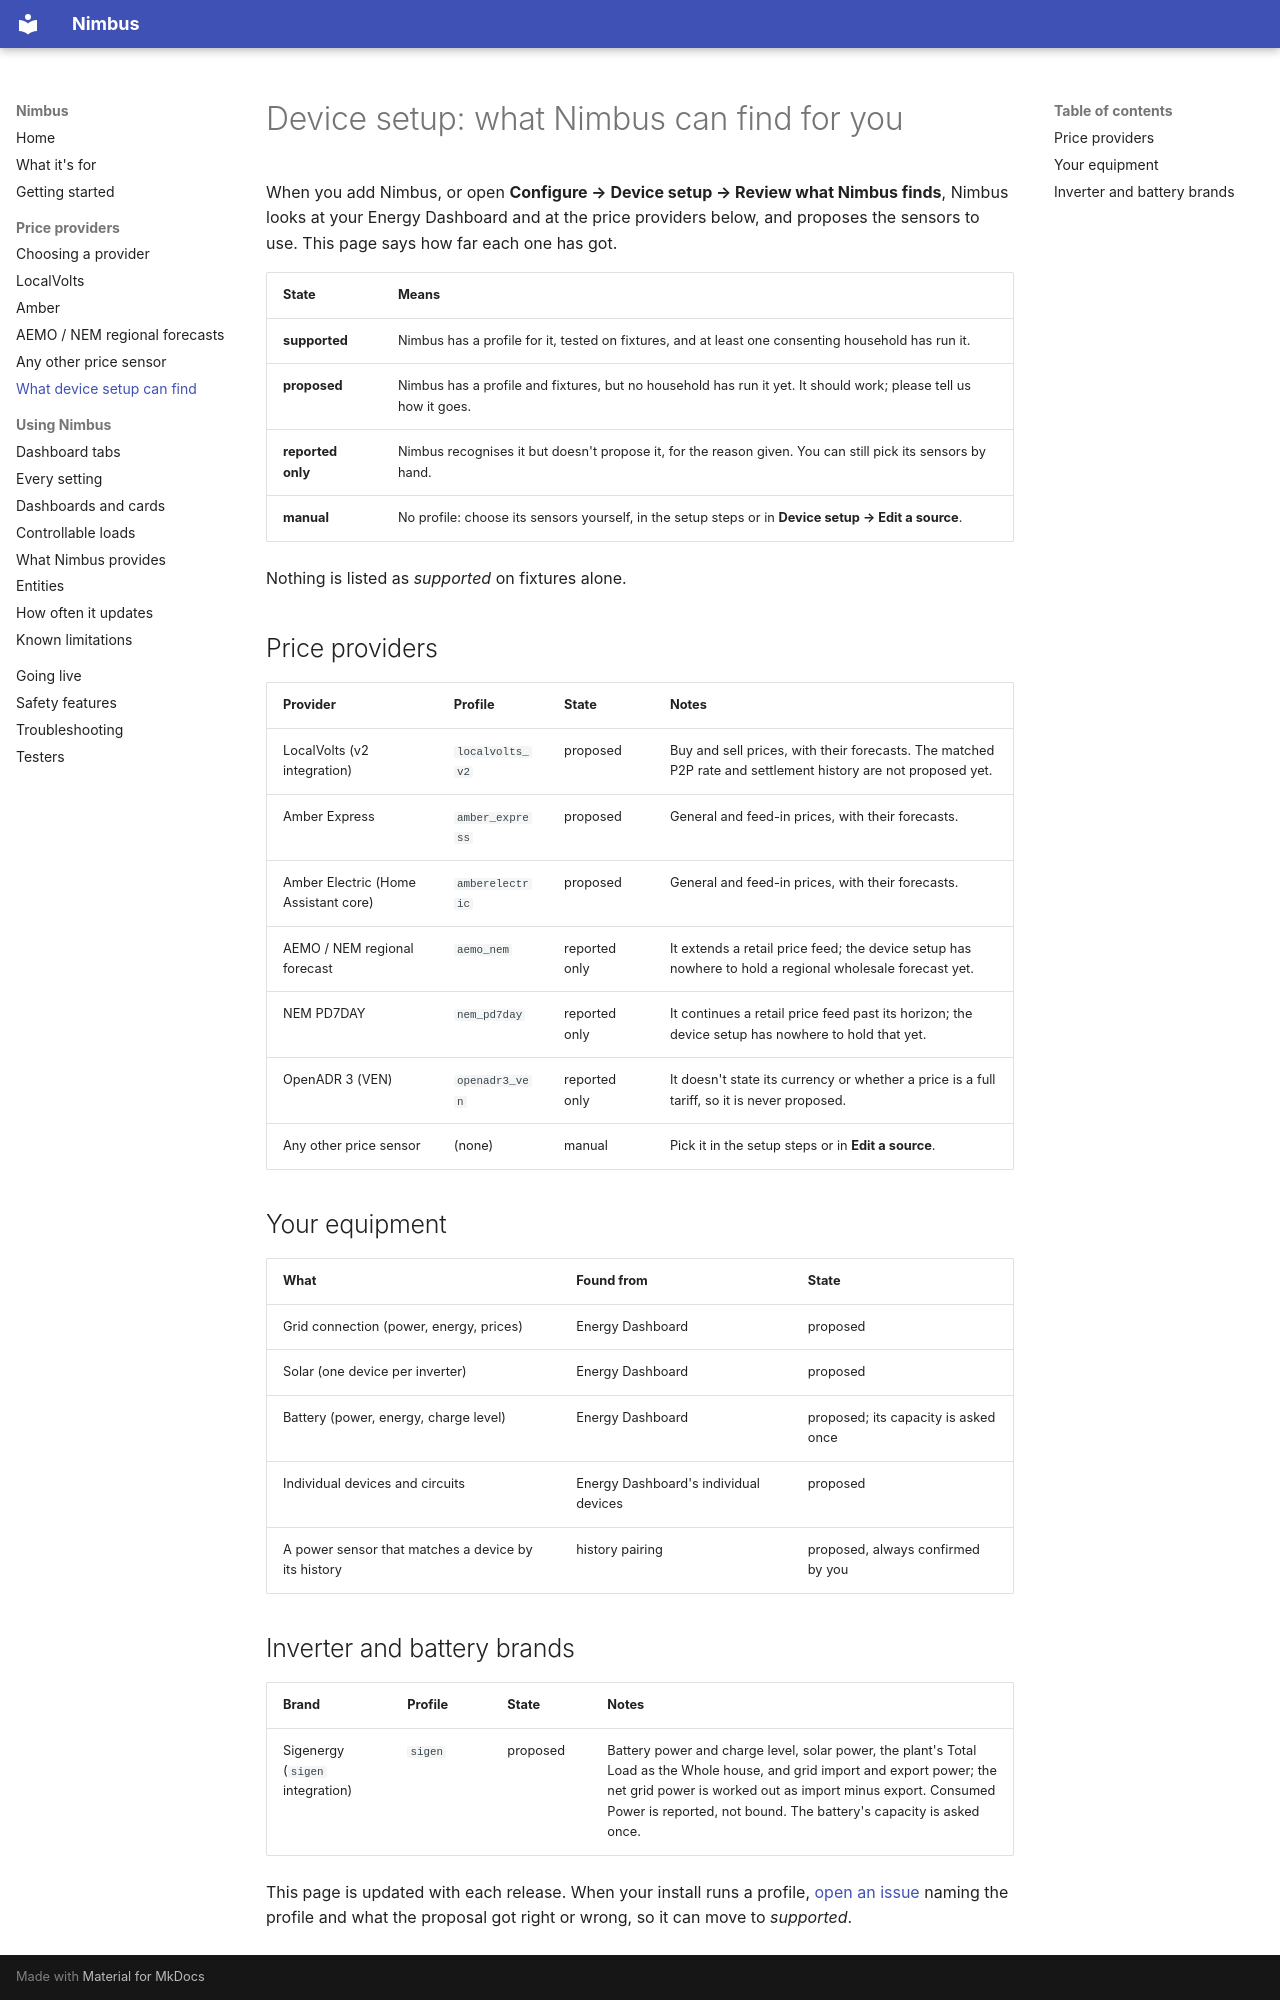

repository: code-imstillalive/nimbus · page: providers/support-matrix/index.html · generator: mkdocs

# Device setup: what Nimbus can find for you

When you add Nimbus, or open **Configure → Device setup → Review what Nimbus
finds**, Nimbus looks at your Energy Dashboard and at the price providers below,
and proposes the sensors to use. This page says how far each one has got.

| State | Means |
|---|---|
| **supported** | Nimbus has a profile for it, tested on fixtures, and at least one consenting household has run it. |
| **proposed** | Nimbus has a profile and fixtures, but no household has run it yet. It should work; please tell us how it goes. |
| **reported only** | Nimbus recognises it but doesn't propose it, for the reason given. You can still pick its sensors by hand. |
| **manual** | No profile: choose its sensors yourself, in the setup steps or in **Device setup → Edit a source**. |

Nothing is listed as *supported* on fixtures alone.

## Price providers

| Provider | Profile | State | Notes |
|---|---|---|---|
| LocalVolts (v2 integration) | `localvolts_v2` | proposed | Buy and sell prices, with their forecasts. The matched P2P rate and settlement history are not proposed yet. |
| Amber Express | `amber_express` | proposed | General and feed-in prices, with their forecasts. |
| Amber Electric (Home Assistant core) | `amberelectric` | proposed | General and feed-in prices, with their forecasts. |
| AEMO / NEM regional forecast | `aemo_nem` | reported only | It extends a retail price feed; the device setup has nowhere to hold a regional wholesale forecast yet. |
| NEM PD7DAY | `nem_pd7day` | reported only | It continues a retail price feed past its horizon; the device setup has nowhere to hold that yet. |
| OpenADR 3 (VEN) | `openadr3_ven` | reported only | It doesn't state its currency or whether a price is a full tariff, so it is never proposed. |
| Any other price sensor | (none) | manual | Pick it in the setup steps or in **Edit a source**. |

## Your equipment

| What | Found from | State |
|---|---|---|
| Grid connection (power, energy, prices) | Energy Dashboard | proposed |
| Solar (one device per inverter) | Energy Dashboard | proposed |
| Battery (power, energy, charge level) | Energy Dashboard | proposed; its capacity is asked once |
| Individual devices and circuits | Energy Dashboard's individual devices | proposed |
| A power sensor that matches a device by its history | history pairing | proposed, always confirmed by you |

## Inverter and battery brands

| Brand | Profile | State | Notes |
|---|---|---|---|
| Sigenergy (`sigen` integration) | `sigen` | proposed | Battery power and charge level, solar power, the plant's Total Load as the Whole house, and grid import and export power; the net grid power is worked out as import minus export. Consumed Power is reported, not bound. The battery's capacity is asked once. |

This page is updated with each release. When your install runs a profile,
[open an issue](https://github.com/code-imstillalive/nimbus/issues/new) naming
the profile and what the proposal got right or wrong, so it can move to
*supported*.
